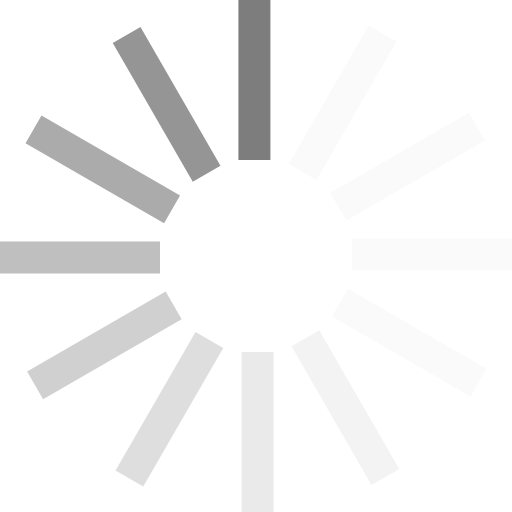
t = 0.00 s
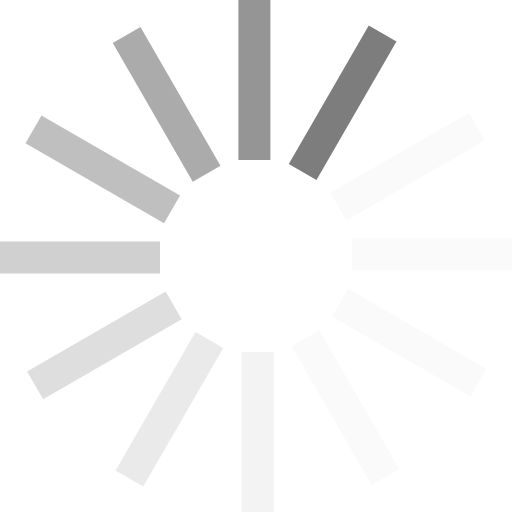
t = 0.17 s
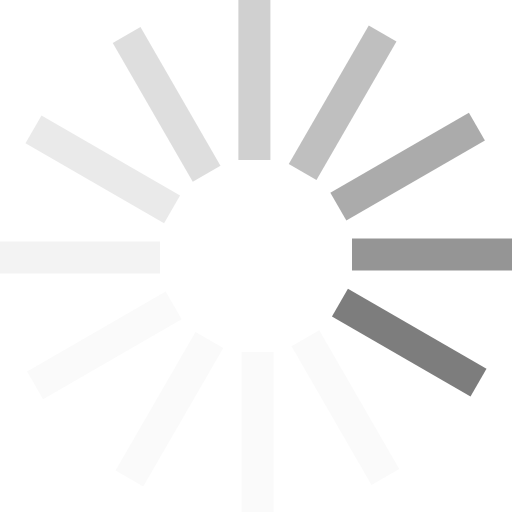
t = 0.37 s
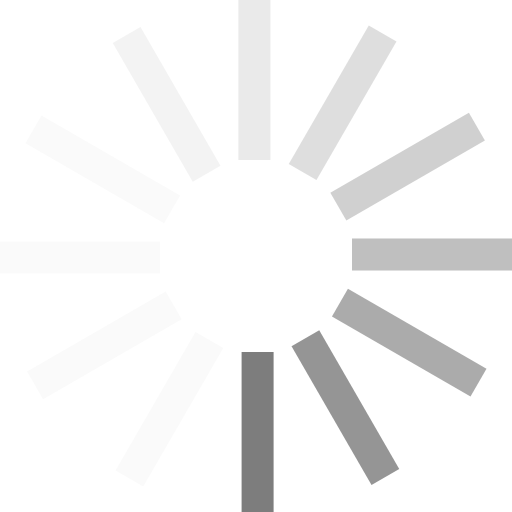
t = 0.54 s
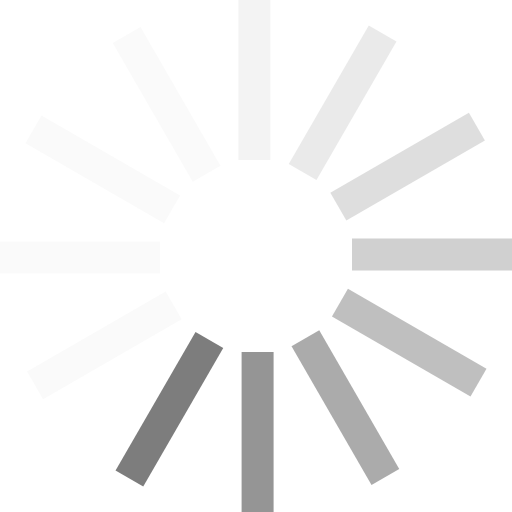
t = 0.71 s
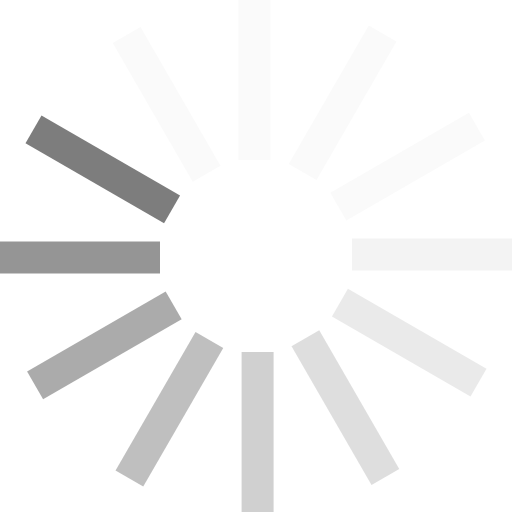
t = 0.91 s

The animated SVG that drew these frames (rendered in a browser with its animation timeline set to each time). Animation: 1 SMIL element (animateTransform=1); one cycle of 1.08 s, repeats indefinitely.

<?xml version="1.0" encoding="UTF-8" standalone="no"?><svg xmlns:svg="http://www.w3.org/2000/svg" xmlns="http://www.w3.org/2000/svg" xmlns:xlink="http://www.w3.org/1999/xlink" version="1.0" width="64px" height="64px" viewBox="0 0 128 128" xml:space="preserve"><g><path d="M59.6 0h8v40h-8V0z" fill="#7d7d7d" fill-opacity="1"/><path d="M59.6 0h8v40h-8V0z" fill="#e5e5e5" fill-opacity="0.2" transform="rotate(30 64 64)"/><path d="M59.6 0h8v40h-8V0z" fill="#e5e5e5" fill-opacity="0.2" transform="rotate(60 64 64)"/><path d="M59.6 0h8v40h-8V0z" fill="#e5e5e5" fill-opacity="0.2" transform="rotate(90 64 64)"/><path d="M59.6 0h8v40h-8V0z" fill="#e5e5e5" fill-opacity="0.2" transform="rotate(120 64 64)"/><path d="M59.6 0h8v40h-8V0z" fill="#d8d8d8" fill-opacity="0.3" transform="rotate(150 64 64)"/><path d="M59.6 0h8v40h-8V0z" fill="#cbcbcb" fill-opacity="0.4" transform="rotate(180 64 64)"/><path d="M59.6 0h8v40h-8V0z" fill="#bebebe" fill-opacity="0.5" transform="rotate(210 64 64)"/><path d="M59.6 0h8v40h-8V0z" fill="#b1b1b1" fill-opacity="0.6" transform="rotate(240 64 64)"/><path d="M59.6 0h8v40h-8V0z" fill="#a4a4a4" fill-opacity="0.7" transform="rotate(270 64 64)"/><path d="M59.6 0h8v40h-8V0z" fill="#979797" fill-opacity="0.8" transform="rotate(300 64 64)"/><path d="M59.6 0h8v40h-8V0z" fill="#8a8a8a" fill-opacity="0.9" transform="rotate(330 64 64)"/><animateTransform attributeName="transform" type="rotate" values="0 64 64;30 64 64;60 64 64;90 64 64;120 64 64;150 64 64;180 64 64;210 64 64;240 64 64;270 64 64;300 64 64;330 64 64" calcMode="discrete" dur="1080ms" repeatCount="indefinite"></animateTransform></g></svg>
